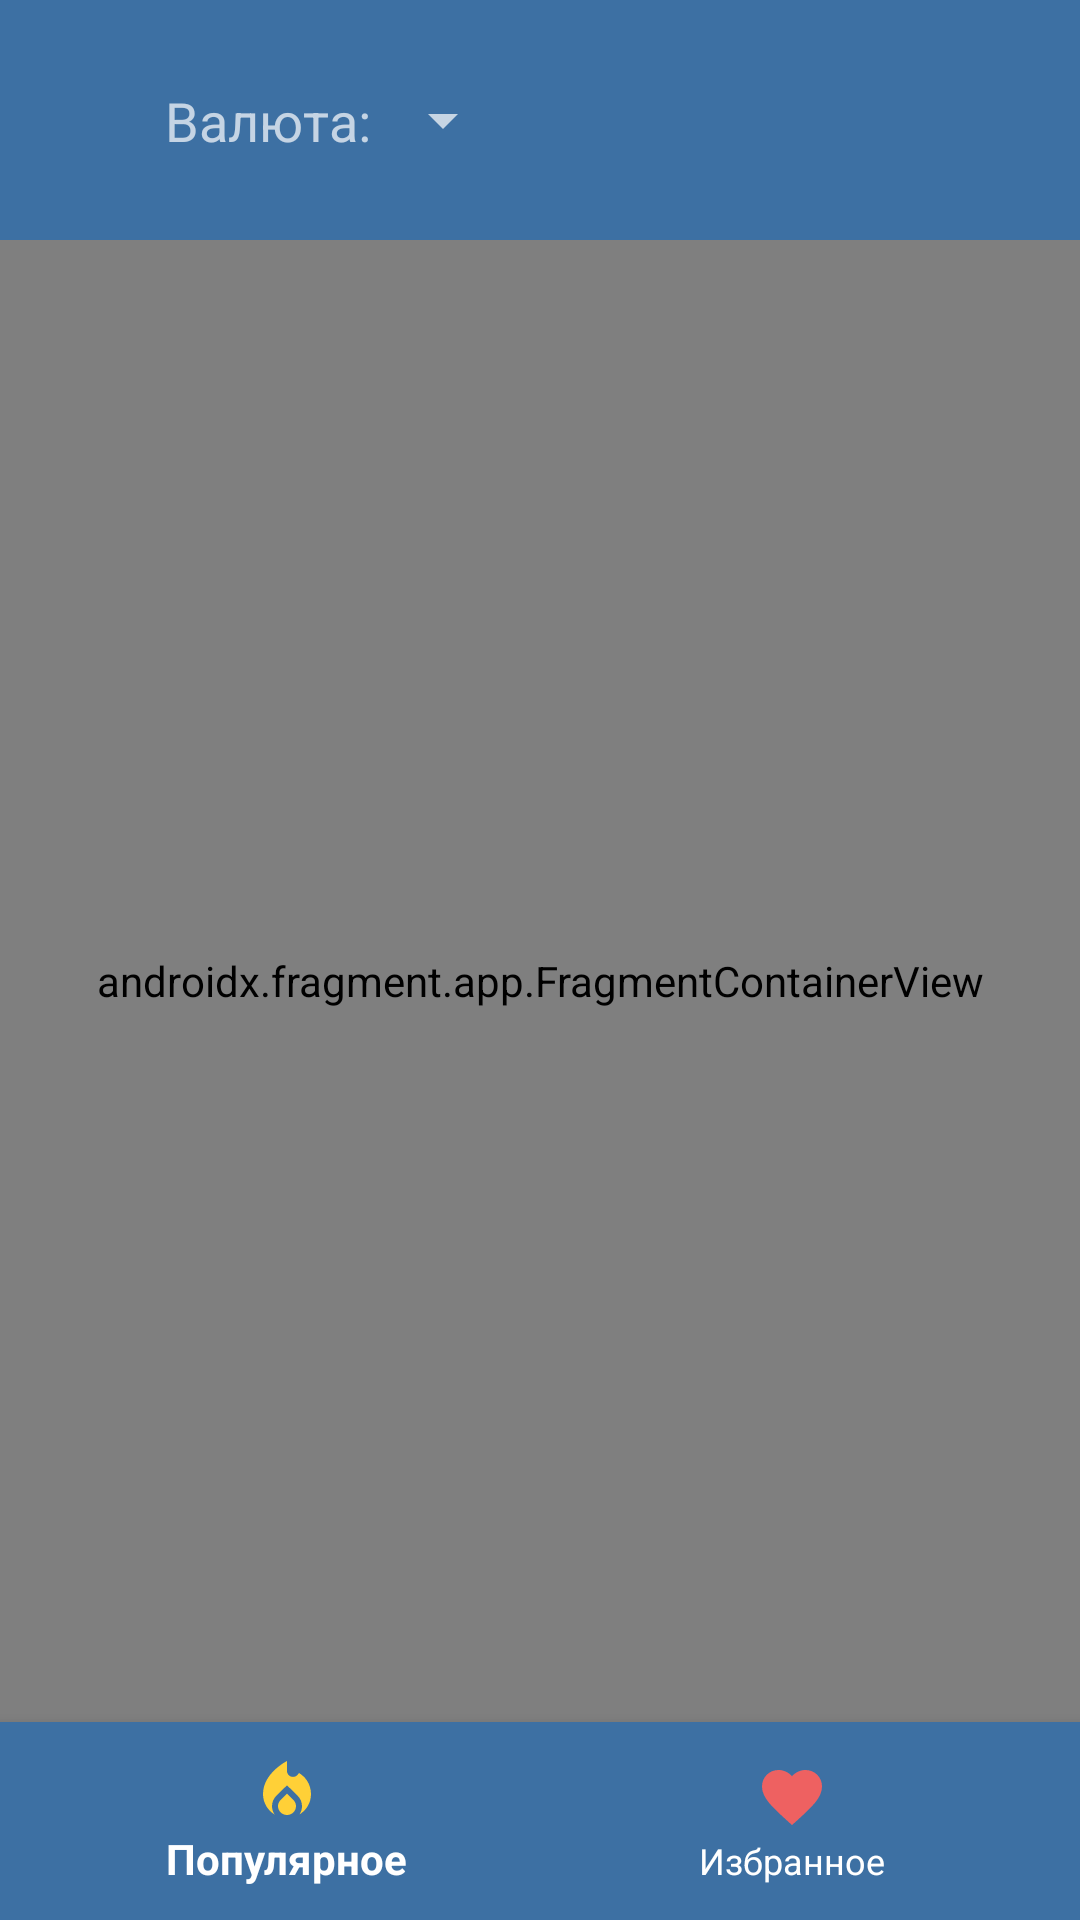

The Android layout XML behind this screen, and the referenced resources:
<!-- AndroidManifest.xml: activity theme Theme.CurrencyTrackingSC.NoActionBar -->
<!-- res/layout/activity_main.xml -->
<?xml version="1.0" encoding="utf-8"?>
<LinearLayout
    xmlns:android="http://schemas.android.com/apk/res/android"
    xmlns:app="http://schemas.android.com/apk/res-auto"
    xmlns:tools="http://schemas.android.com/tools"
    android:layout_width="match_parent"
    android:layout_height="match_parent"
    android:orientation="vertical"
    android:background="@color/mainColor"
    android:id="@+id/mainLayout"
    tools:context=".ui.MainActivity">

    <androidx.constraintlayout.widget.ConstraintLayout
        android:layout_width="match_parent"
        android:layout_height="wrap_content"
        android:padding="25dp"
        android:orientation="horizontal">

        <TextView
            android:id="@+id/textView"
            android:layout_width="wrap_content"
            android:layout_height="wrap_content"
            android:layout_gravity="center"
            android:layout_marginStart="30dp"
            android:text="@string/titleFragmentCurrency"
            android:textSize="18sp"
            app:layout_constraintBottom_toBottomOf="parent"
            app:layout_constraintStart_toStartOf="parent"
            app:layout_constraintTop_toTopOf="parent" />

        <Spinner
            android:id="@+id/spinner"
            android:layout_width="0dp"
            android:layout_height="wrap_content"
            android:layout_gravity="center"
            android:padding="15dp"
            app:layout_constraintBottom_toBottomOf="parent"
            app:layout_constraintStart_toEndOf="@+id/textView"
            app:layout_constraintTop_toTopOf="parent" />

    </androidx.constraintlayout.widget.ConstraintLayout>

    <androidx.fragment.app.FragmentContainerView
        android:id="@+id/nav_host_container"
        android:name="androidx.navigation.fragment.NavHostFragment"
        android:layout_width="match_parent"
        android:layout_height="0dp"
        android:layout_weight="1"
        app:layout_constraintBottom_toTopOf="@+id/bottom_nav"
        app:layout_constraintEnd_toEndOf="parent"
        app:layout_constraintStart_toStartOf="parent"
        app:layout_constraintTop_toTopOf="parent"
        app:navGraph="@navigation/main_graph" />

    <com.google.android.material.bottomnavigation.BottomNavigationView
        android:id="@+id/bottom_nav"
        android:layout_width="match_parent"
        android:layout_height="wrap_content"
        android:background="@color/mainColor"
        android:paddingTop="5dp"
        android:paddingBottom="5dp"
        app:itemIconTint="@drawable/menu_nav_selector"
        app:itemTextColor="@color/white"
        app:layout_constraintBottom_toBottomOf="parent"
        app:layout_constraintEnd_toEndOf="parent"
        app:layout_constraintStart_toStartOf="parent"
        app:menu="@menu/main_menu" />

</LinearLayout>
<!-- resources referenced by this layout -->
<resources>
  <color name="mainColor">#3D70A3</color>
  <color name="white">#FFFFFFFF</color>
  <string name="titleFragmentCurrency">Валюта:</string>
  <style name="Theme.CurrencyTrackingSC.NoActionBar">
          <item name="colorPrimary">@color/mainColor</item>
          <item name="colorPrimaryVariant">@color/mainColor</item>
          <item name="windowActionBar">false</item>
          <item name="windowNoTitle">true</item>
      </style>
</resources>
